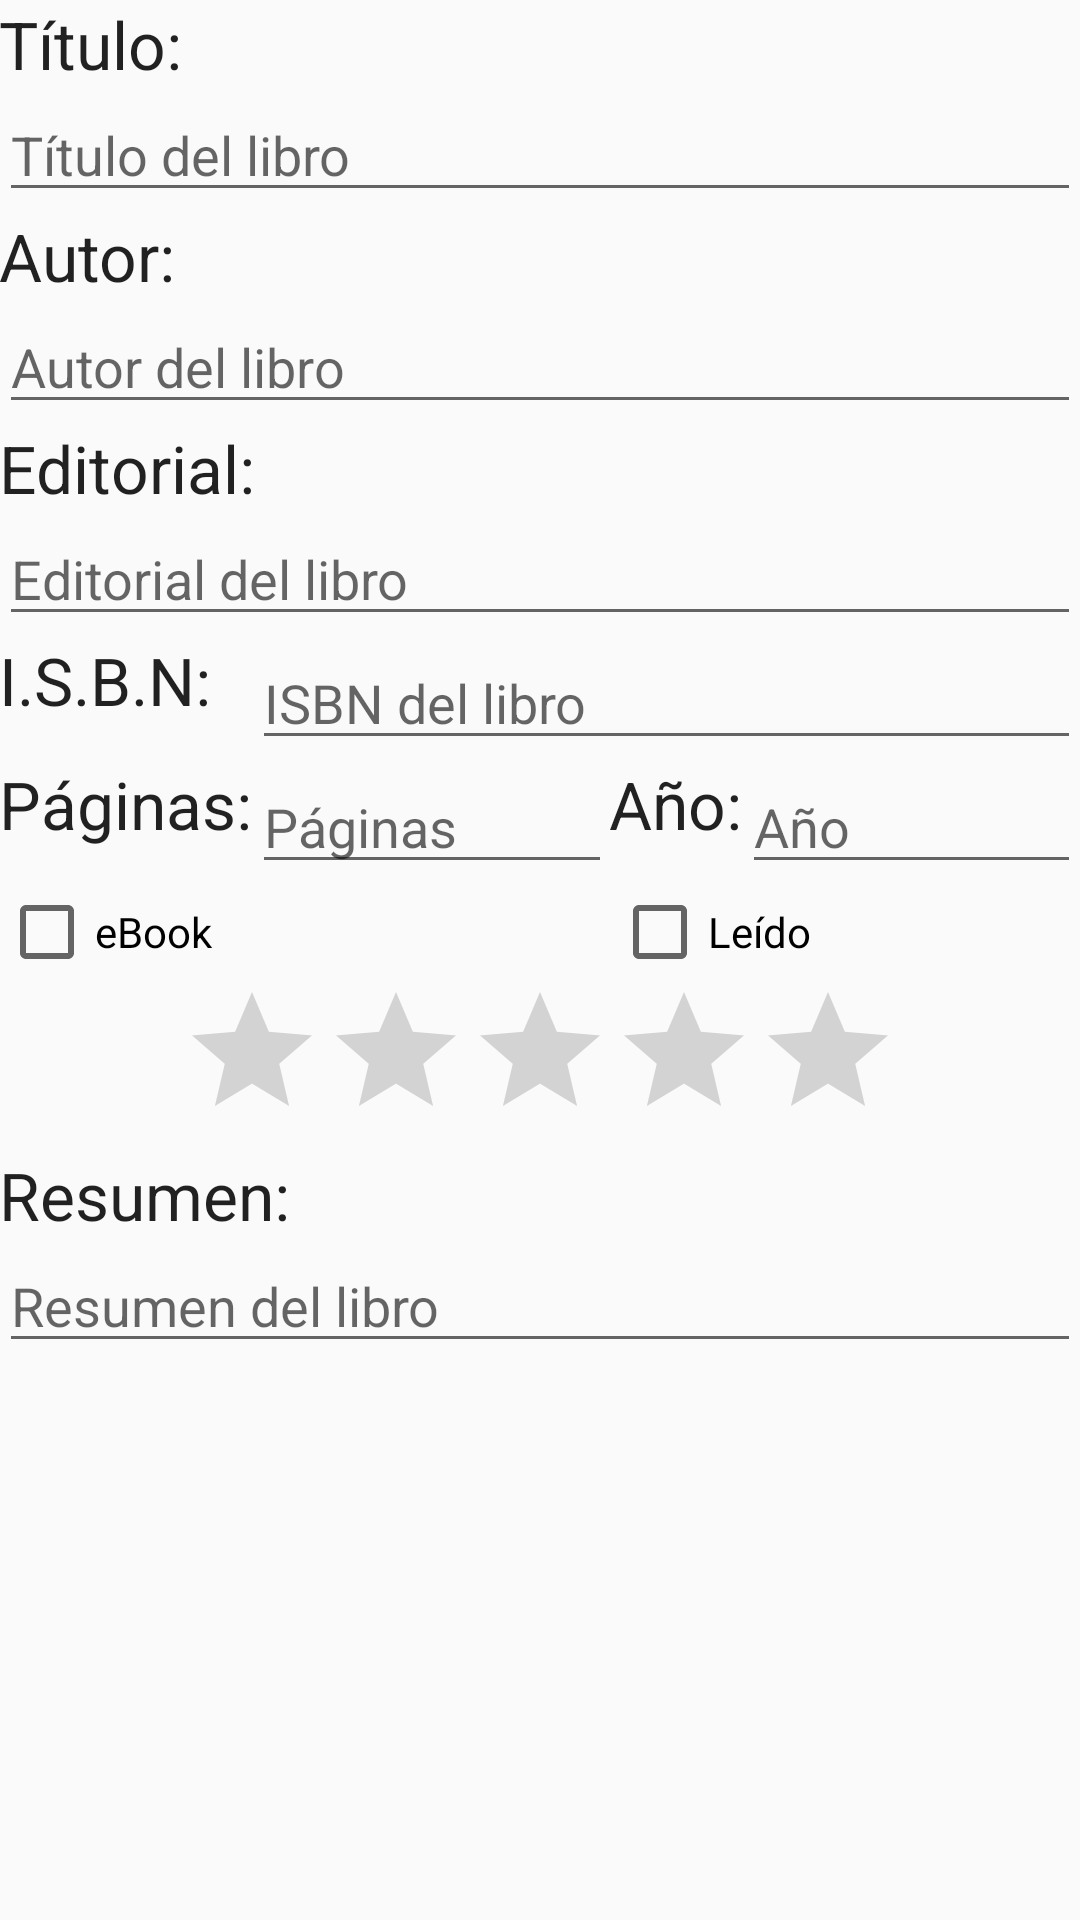

Layout XML and referenced resources for this Android screen:
<!-- AndroidManifest.xml: application theme AppTheme -->
<!-- res/layout/vista_libro.xml -->
<?xml version="1.0" encoding="utf-8"?>
<ScrollView xmlns:android="http://schemas.android.com/apk/res/android"
    android:layout_width="wrap_content"
    android:layout_height="wrap_content">

    <RelativeLayout xmlns:android="http://schemas.android.com/apk/res/android"
        xmlns:tools="http://schemas.android.com/tools"
        android:layout_width="match_parent"
        android:paddingBottom="@dimen/activity_vertical_margin"
        android:paddingLeft="@dimen/activity_horizontal_margin"
        android:paddingRight="@dimen/activity_horizontal_margin"
        android:paddingTop="@dimen/activity_vertical_margin"
        tools:context="com.example.a2daw.mis_libros.VistaLibro"
        android:layout_height="wrap_content">



        <TextView
            android:layout_width="wrap_content"
            android:layout_height="wrap_content"
            android:textAppearance="?android:attr/textAppearanceLarge"
            android:text="@string/tv_titulo_lib"
            android:id="@+id/tv_titulo"
            android:layout_alignParentTop="true"
            android:layout_alignParentLeft="true"
            android:layout_alignParentStart="true" />

        <EditText
            android:layout_width="match_parent"
            android:layout_height="wrap_content"
            android:id="@+id/et_titulo"
            android:layout_below="@+id/tv_titulo"
            android:inputType="none"
            android:hint="@string/et_titulo" />

        <TextView
            android:layout_width="wrap_content"
            android:layout_height="wrap_content"
            android:textAppearance="?android:attr/textAppearanceLarge"
            android:text="@string/tv_autor_lib"
            android:id="@+id/tv_autor"
            android:layout_below="@+id/et_titulo"
            android:layout_alignParentLeft="true"
            android:layout_alignParentStart="true" />

        <EditText
            android:layout_width="match_parent"
            android:layout_height="wrap_content"
            android:id="@+id/et_autor"
            android:inputType="none"
            android:layout_below="@+id/tv_autor"
            android:layout_alignParentLeft="true"
            android:layout_alignParentStart="true"
            android:hint="@string/et_autor" />

        <TextView
            android:layout_width="wrap_content"
            android:layout_height="wrap_content"
            android:textAppearance="?android:attr/textAppearanceLarge"
            android:text="@string/tv_editorial_lib"
            android:id="@+id/tv_editorial"
            android:layout_below="@+id/et_autor"
            android:layout_alignParentLeft="true"
            android:layout_alignParentStart="true" />

        <EditText
            android:layout_width="match_parent"
            android:layout_height="wrap_content"
            android:id="@+id/et_editorial"
            android:inputType="none"
            android:hint="@string/et_editorial"
            android:layout_below="@+id/tv_editorial" />

        <TextView
            android:layout_width="wrap_content"
            android:layout_height="wrap_content"
            android:textAppearance="?android:attr/textAppearanceLarge"
            android:text="@string/tv_isbn_lib"
            android:id="@+id/tv_isbn"
            android:layout_below="@+id/et_editorial"
            android:layout_alignParentLeft="true"
            android:layout_alignParentStart="true" />

        <EditText
            android:layout_width="match_parent"
            android:layout_height="wrap_content"
            android:id="@+id/et_isbn"
            android:hint="@string/et_isbn"
            android:layout_alignTop="@+id/tv_isbn"
            android:layout_toRightOf="@+id/tv_paginas"
            android:layout_toEndOf="@+id/tv_paginas"
            android:inputType="number" />

        <TextView
            android:layout_width="wrap_content"
            android:layout_height="wrap_content"
            android:textAppearance="?android:attr/textAppearanceLarge"
            android:text="@string/tv_paginas_lib"
            android:id="@+id/tv_paginas"
            android:layout_below="@+id/et_isbn"
            android:layout_alignParentLeft="true"
            android:layout_alignParentStart="true" />

        <EditText
            android:layout_width="120dp"
            android:layout_height="wrap_content"
            android:inputType="number"
            android:ems="10"
            android:id="@+id/et_paginas"
            android:layout_alignTop="@+id/tv_paginas"
            android:layout_alignLeft="@+id/et_isbn"
            android:layout_alignStart="@+id/et_isbn"
            android:hint="@string/et_paginas" />

        <TextView
            android:layout_width="wrap_content"
            android:layout_height="wrap_content"
            android:textAppearance="?android:attr/textAppearanceLarge"
            android:text="@string/tv_anho_lib"
            android:id="@+id/tv_anho_lib"
            android:layout_alignTop="@+id/et_paginas"
            android:layout_alignLeft="@+id/et_paginas"
            android:layout_alignStart="@+id/et_paginas"
            android:layout_marginLeft="119dp"
            android:layout_marginStart="119dp" />

        <EditText
            android:layout_width="120dp"
            android:layout_height="wrap_content"
            android:inputType="number"
            android:ems="10"
            android:id="@+id/et_anho"
            android:hint="@string/et_anho"
            android:layout_alignTop="@+id/tv_anho_lib"
            android:layout_toRightOf="@+id/tv_anho_lib"
            android:layout_toEndOf="@+id/tv_anho_lib" />

        <CheckBox
            android:layout_width="500dp"
            android:layout_height="wrap_content"
            android:text="@string/cb_ebook"
            android:id="@+id/cb_ebook"
            android:layout_below="@+id/et_paginas"
            android:layout_alignParentLeft="true"
            android:layout_alignParentStart="true"
            android:layout_toStartOf="@+id/tv_anho_lib"
            android:layout_alignRight="@+id/et_paginas"
            android:layout_alignEnd="@+id/et_paginas"
            android:layout_alignBottom="@+id/cb_leido" />

        <CheckBox
            android:layout_width="wrap_content"
            android:layout_height="wrap_content"
            android:text="@string/cb_leido"
            android:id="@+id/cb_leido"
            android:layout_below="@+id/et_paginas"
            android:layout_toRightOf="@+id/cb_ebook"
            android:layout_toEndOf="@+id/cb_ebook" />

        <RatingBar
            android:layout_width="wrap_content"
            android:layout_height="wrap_content"
            android:id="@+id/rat_nota_lib"
            android:layout_below="@+id/cb_ebook"
            android:layout_centerHorizontal="true" />

        <TextView
            android:layout_width="wrap_content"
            android:layout_height="wrap_content"
            android:textAppearance="?android:attr/textAppearanceLarge"
            android:text="@string/tv_resumen_lib"
            android:id="@+id/tv_resumen"
            android:layout_below="@+id/rat_nota_lib"
            android:layout_alignParentLeft="true"
            android:layout_alignParentStart="true" />

        <EditText
            android:layout_width="wrap_content"
            android:layout_height="wrap_content"
            android:inputType="textMultiLine"
            android:ems="10"
            android:id="@+id/et_resumen"
            android:layout_alignParentBottom="true"
            android:layout_below="@+id/tv_resumen"
            android:layout_alignRight="@+id/et_anho"
            android:layout_alignEnd="@+id/et_anho"
            android:hint="@string/et_resumen"
            android:layout_alignParentLeft="true"
            android:layout_alignParentStart="true" />

    </RelativeLayout>
</ScrollView>
<!-- resources referenced by this layout -->
<resources>
  <string name="cb_ebook">eBook</string>
  <string name="cb_leido">Leído</string>
  <string name="et_anho">Año</string>
  <string name="et_autor">Autor del libro</string>
  <string name="et_editorial">Editorial del libro</string>
  <string name="et_isbn">ISBN del libro</string>
  <string name="et_paginas">Páginas</string>
  <string name="et_resumen">Resumen del libro</string>
  <string name="et_titulo">Título del libro</string>
  <string name="tv_anho_lib">Año:</string>
  <string name="tv_autor_lib">Autor:</string>
  <string name="tv_editorial_lib">Editorial:</string>
  <string name="tv_isbn_lib">I.S.B.N:</string>
  <string name="tv_paginas_lib">Páginas:</string>
  <string name="tv_resumen_lib">Resumen:</string>
  <string name="tv_titulo_lib">Título:</string>
  <style name="AppTheme" parent="Theme.AppCompat.Light.DarkActionBar">
          
          <item name="colorPrimary">#21618c</item>
          <item name="colorPrimaryDark">#21618c</item>
          <item name="colorAccent">#f7dc6f</item>
      </style>
</resources>
